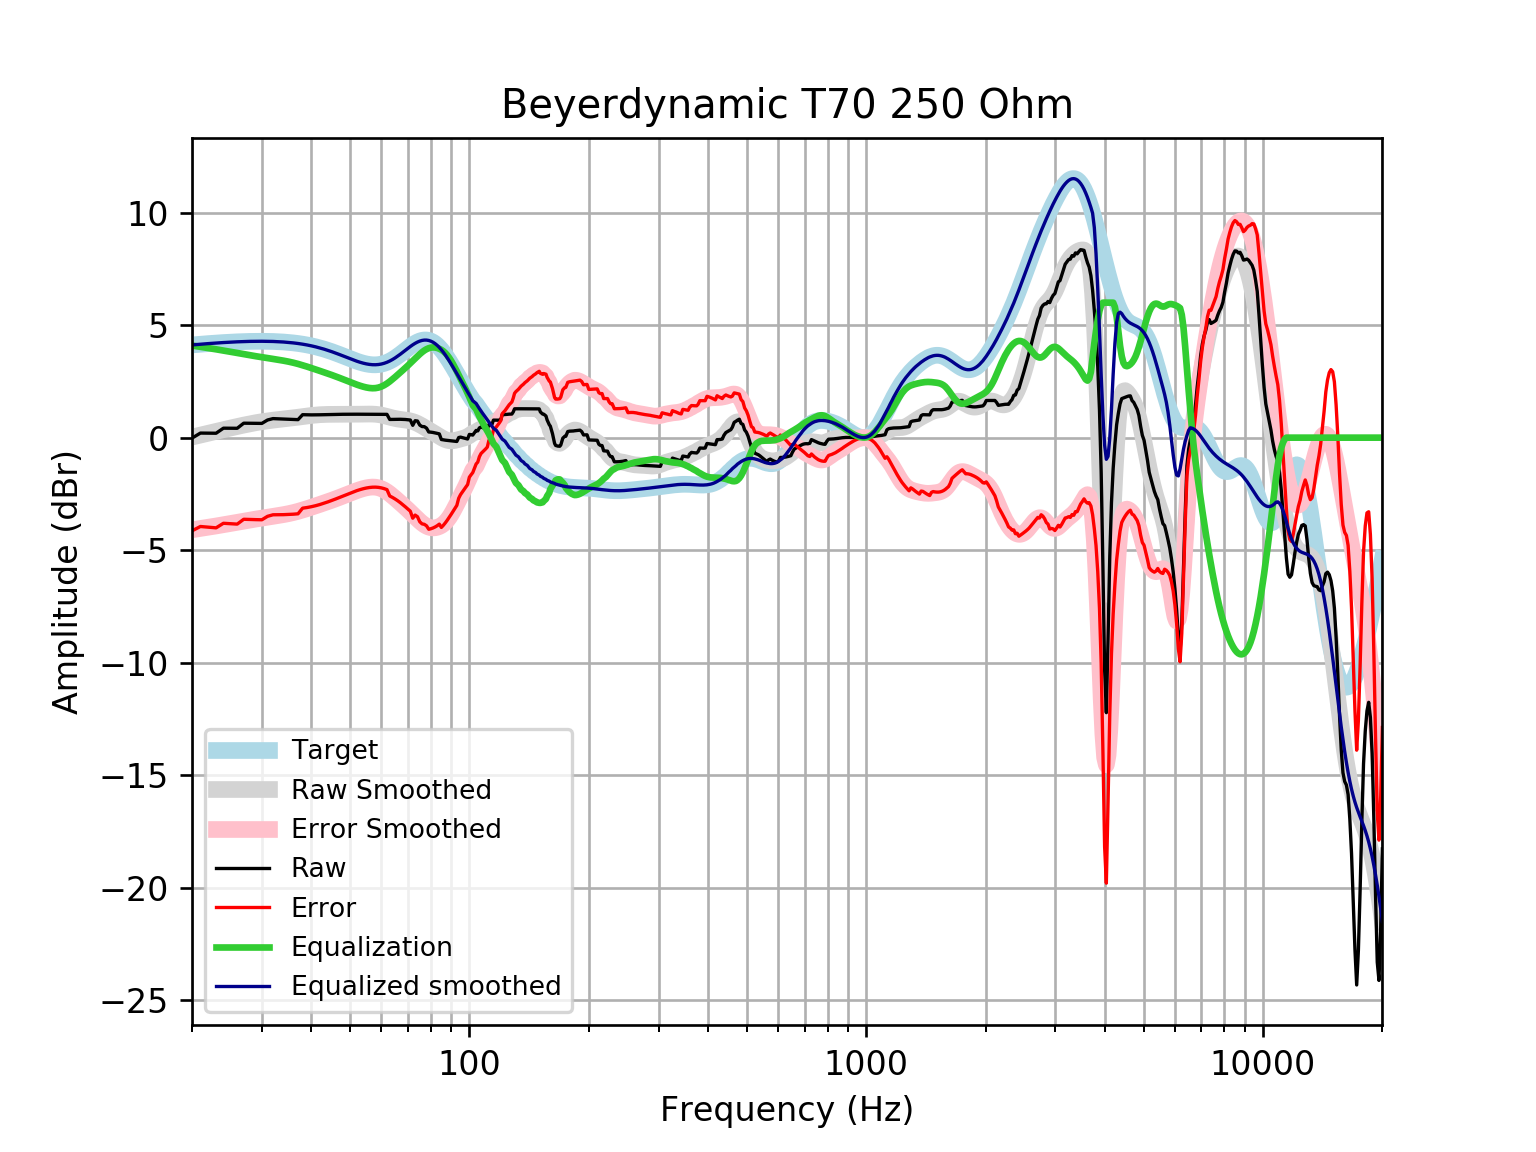

Source data for this figure (header and first rows):
frequency, raw, error, smoothed, error_smoothed, equalization, equalized_raw, equalized_smoothed, target
20, -0.02104, -4.142, 0.02579, -4.095, 4.095, 4.074, 4.121, 4.121
21, 0.203, -3.949, 0.1146, -4.038, 4.038, 4.241, 4.152, 4.152
22, 0.1994, -3.981, 0.1992, -3.981, 3.981, 4.181, 4.18, 4.18
23, 0.196, -4.009, 0.2794, -3.926, 3.926, 4.122, 4.205, 4.205
24, 0.4206, -3.806, 0.3553, -3.871, 3.871, 4.292, 4.227, 4.227
25, 0.4178, -3.827, 0.4274, -3.817, 3.817, 4.235, 4.245, 4.245
26, 0.4158, -3.843, 0.4951, -3.764, 3.764, 4.18, 4.259, 4.259
27, 0.6424, -3.628, 0.5578, -3.713, 3.713, 4.355, 4.271, 4.271
28, 0.6408, -3.638, 0.6148, -3.664, 3.664, 4.305, 4.279, 4.278
29, 0.638, -3.645, 0.6654, -3.618, 3.618, 4.256, 4.283, 4.283
30, 0.6332, -3.65, 0.709, -3.575, 3.575, 4.208, 4.284, 4.284
31, 0.784, -3.497, 0.7459, -3.536, 3.536, 4.32, 4.281, 4.281
32, 0.8462, -3.429, 0.777, -3.498, 3.498, 4.344, 4.275, 4.275
33, 0.8373, -3.428, 0.8042, -3.461, 3.461, 4.298, 4.265, 4.265
34, 0.828, -3.423, 0.8292, -3.422, 3.422, 4.25, 4.251, 4.251
35, 0.8186, -3.415, 0.8542, -3.379, 3.379, 4.198, 4.233, 4.233
36, 0.8091, -3.402, 0.8803, -3.331, 3.331, 4.14, 4.211, 4.211
37, 0.8, -3.385, 0.9078, -3.277, 3.277, 4.077, 4.185, 4.185
38, 1.02, -3.135, 0.9357, -3.218, 3.218, 4.238, 4.154, 4.155
39, 1.014, -3.105, 0.9626, -3.156, 3.156, 4.171, 4.119, 4.12
40, 1.012, -3.068, 0.9865, -3.093, 3.093, 4.105, 4.079, 4.08
41, 1.013, -3.024, 1.006, -3.029, 3.029, 4.042, 4.035, 4.037
42, 1.016, -2.973, 1.02, -2.967, 2.967, 3.983, 3.987, 3.989
43, 1.021, -2.916, 1.029, -2.906, 2.906, 3.927, 3.935, 3.937
44, 1.026, -2.856, 1.034, -2.845, 2.845, 3.871, 3.88, 3.881
45, 1.03, -2.793, 1.037, -2.784, 2.784, 3.815, 3.821, 3.823
46, 1.033, -2.729, 1.037, -2.723, 2.723, 3.756, 3.76, 3.762
47, 1.036, -2.663, 1.038, -2.66, 2.66, 3.696, 3.698, 3.7
48, 1.038, -2.598, 1.038, -2.597, 2.597, 3.635, 3.635, 3.636
49, 1.04, -2.533, 1.038, -2.534, 2.534, 3.574, 3.572, 3.574
50, 1.042, -2.471, 1.039, -2.473, 2.473, 3.514, 3.512, 3.512
51, 1.042, -2.412, 1.04, -2.414, 2.414, 3.456, 3.454, 3.454
52, 1.041, -2.358, 1.041, -2.359, 2.359, 3.401, 3.4, 3.4
53, 1.04, -2.311, 1.043, -2.309, 2.309, 3.349, 3.352, 3.351
54, 1.039, -2.271, 1.045, -2.266, 2.266, 3.305, 3.311, 3.31
55, 1.037, -2.239, 1.048, -2.231, 2.231, 3.268, 3.279, 3.276
56, 1.037, -2.216, 1.049, -2.207, 2.207, 3.243, 3.255, 3.253
57, 1.037, -2.202, 1.046, -2.196, 2.196, 3.233, 3.242, 3.239
58, 1.037, -2.2, 1.039, -2.202, 2.202, 3.238, 3.24, 3.237
59, 1.036, -2.21, 1.025, -2.225, 2.225, 3.262, 3.25, 3.246
60, 1.036, -2.232, 1.003, -2.269, 2.269, 3.304, 3.272, 3.268
61, 1.035, -2.266, 0.9756, -2.33, 2.33, 3.365, 3.305, 3.301
62, 1.035, -2.311, 0.9435, -2.407, 2.407, 3.442, 3.35, 3.346
63, 0.8085, -2.594, 0.91, -2.496, 2.496, 3.304, 3.406, 3.402
64, 0.8109, -2.657, 0.8781, -2.593, 2.593, 3.404, 3.471, 3.468
65, 0.8138, -2.728, 0.8503, -2.694, 2.694, 3.508, 3.545, 3.542
66, 0.8159, -2.806, 0.8278, -2.797, 2.797, 3.613, 3.625, 3.622
67, 0.8162, -2.891, 0.8102, -2.899, 2.899, 3.715, 3.709, 3.707
68, 0.8132, -2.982, 0.7958, -3.001, 3.001, 3.814, 3.796, 3.796
69, 0.8066, -3.077, 0.7818, -3.102, 3.102, 3.909, 3.884, 3.884
70, 0.7962, -3.174, 0.7652, -3.204, 3.204, 4.001, 3.97, 3.97
71, 0.7827, -3.27, 0.7433, -3.308, 3.308, 4.09, 4.051, 4.053
72, 0.5466, -3.581, 0.7141, -3.412, 3.412, 3.958, 4.126, 4.128
73, 0.7521, -3.443, 0.6766, -3.515, 3.515, 4.268, 4.192, 4.195
74, 0.7384, -3.513, 0.6311, -3.617, 3.617, 4.355, 4.248, 4.251
75, 0.5575, -3.738, 0.579, -3.712, 3.712, 4.27, 4.291, 4.295
76, 0.4926, -3.833, 0.5222, -3.799, 3.799, 4.292, 4.321, 4.325
77, 0.4882, -3.853, 0.4629, -3.873, 3.873, 4.362, 4.336, 4.341
78, 0.4217, -3.919, 0.4032, -3.933, 3.933, 4.355, 4.336, 4.34
79, 0.2521, -4.072, 0.3442, -3.976, 3.976, 4.228, 4.32, 4.324
... 553 more rows
